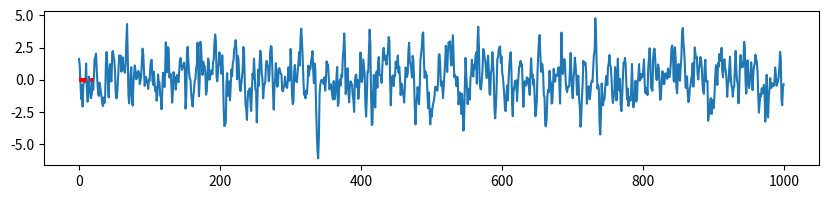
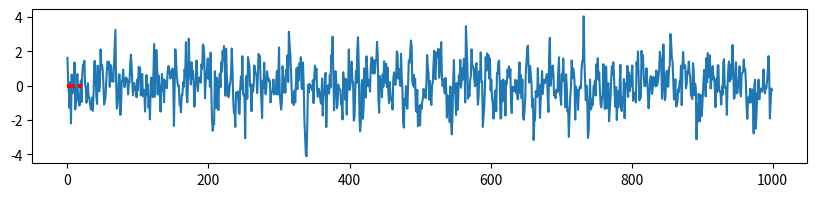
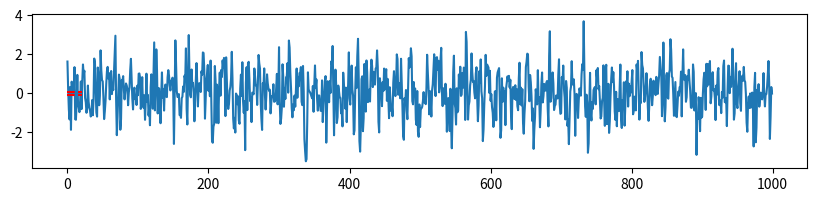

These charts were generated, in order, by the following Python code:
# -*- coding: utf-8 -*-
"""
Created on Thu Jul 24 21:26:07 2025

[redacted]


Useful resources:
    Econometric Methods with Applications in Business and Economics
    Heij, de Boer, Frarses, Kloek, van Dijk.
    
    Time Series Analysis and its Applications (With R Examples)
    Shumway and Stoffer
"""

import numpy as np
import matplotlib.pyplot as plt
import math

def lag(function, a, b, k, *params):
  """
  I currently don't use this for anything
  """
  n = len(a)
  a_prime = a[:n-k] # x_{t+h}
  b_prime = b[k:] # x_t
  return function(a_prime, b_prime, *params)

def sum_product(list1, list2, c1, c2):
  list1 = np.array(list1)
  list2 = np.array(list2)
  return np.sum((list1-c1)*(list2-c2))

def autocovariance(x, k, mean = None):
  if mean == None:
    mean = np.mean(x)
  n = len(x)
  a = x[:n-k]
  b = x[k:]
  S = float(sum_product(a, b, mean, mean))
  return S/n

def cross_covariance(x, y, k, mean_x = None, mean_y = None):
  if mean_x == None:
    mean_x = np.mean(x)
  if mean_y == None:
    mean_y = np.mean(y)
  n = len(x)
  a = x[:n-k]
  b = y[k:] # oops
  S = float(sum_product(a, b, mean_x, mean_y))
  return S/n

def autocorrelation(x, k, var_x = None, mean_x = None):
  if var_x == None:
    var_x = np.var(x, ddof = 0)
  return float(autocovariance(x, k, mean_x) / var_x)

def ACF(x, k_max, var_x = None, mean_x = None):
  autocorrelations = []
  # philosophy is to keep on handing down None (if we have no choice)
  # until we get to the point where the value is actually needed;
  # then and only then do we create it if it's missing.
  # if var_x == None: # handled in autocorrelation()
    # var_x = np.var(x, ddof=0)
  for k in range(1, k_max):
    autocorrelations.append(autocorrelation(x, k, var_x, mean_x))
  return autocorrelations

def ACF_with_plot(x, k_max, var_x = None, mean_x = None):
  n = len(x)
  bound = 2/math.sqrt(n)
  autocorrs = ACF(x, k_max, var_x, mean_x)
  plt.bar(np.arange(1, k_max), autocorrs)
  plt.hlines(bound, 0, k_max, 'r', '--')
  plt.hlines(-bound, 0, k_max, 'r', '--')
  plt.show()
  return autocorrs

def cross_correlation(x, y, k, mean_x = None, mean_y = None,
                      var_x = None, var_y = None):
  if mean_x == None:
    mean_x = np.mean(x)
  if mean_y == None:
    mean_y = np.mean(y)
  if var_x == None:
    var_x = np.var(x, ddof=0)
  if var_y == None:
    var_y = np.var(y, ddof=0)
  cross_covar = cross_covariance(x, y, k, mean_x, mean_y)
  denom = math.sqrt(var_x*var_y)
  return cross_covar/denom

def CCF(x, y, k_max, mean_x = None, mean_y = None,
                      var_x = None, var_y = None):
  if mean_x == None:
    mean_x = np.mean(x)
  if mean_y == None:
    mean_y = np.mean(y)
  if var_x == None:
    var_x = np.var(x, ddof=0)
  if var_y == None:
    var_y = np.var(y, ddof=0)
  crosscorrs = []
  for k in range(1, k_max):
    crosscorrs.append(cross_correlation(x, y, k, mean_x, mean_y, var_x, var_y))
  return crosscorrs

def CCF_with_plot(x, y, k_max, mean_x = None, mean_y = None,
                      var_x = None, var_y = None):
  if mean_x == None:
    mean_x = np.mean(x)
  if mean_y == None:
    mean_y = np.mean(y)
  if var_x == None:
    var_x = np.var(x, ddof=0)
  if var_y == None:
    var_y = np.var(y, ddof=0)
  crosscorrs = []
  for k in range(1, k_max):
    crosscorrs.append(cross_correlation(x, y, k, mean_x, mean_y, var_x, var_y))
  n = len(x)
  bound = 2/math.sqrt(n)
  plt.bar(np.arange(1, k_max), crosscorrs)
  plt.hlines(bound, 0, k_max, 'r', '--')
  plt.hlines(-bound, 0, k_max, 'r', '--')
  plt.show()
  return crosscorrs

def plot_series(series, linestyle='-'):
  plt.figure(figsize=(12,2))
  plt.plot(series, linestyle)
  plt.show()

def gen_ARCH1(random_variates, sigma_0, alpha0, alpha1):
  n = len(random_variates)
  X = random_variates
  S = [sigma_0]
  Y = [X[0]*sigma_0]
  for i in range(1, n):
    sigma_squared = alpha0 + alpha1*Y[i-1]**2
    sigma = math.sqrt(sigma_squared)
    S.append(sigma)
    Y.append(sigma*X[i])
  return Y, S

def gen_GARCH11(random_variates, sigma_0, alpha0, alpha1, beta1):
  if alpha1 + beta1 >= 1:
    print("alpha1 + beta1 should be less than 1")
  n = len(random_variates)
  X = random_variates
  S = [sigma_0]
  V = [sigma_0**2]
  Y = [X[0]*sigma_0]
  for i in range(1, n):
    sigma_squared = alpha0 + alpha1*Y[i-1]**2 + beta1*V[i-1]
    sigma = math.sqrt(sigma_squared)
    V.append(sigma_squared)
    S.append(sigma)
    Y.append(sigma*X[i])
  return Y, S

def gen_AR(random_variates, coefficients, plot = True):
    """
    Y = C_1 Y_{t-1} + C_2 Y_{t-2} + ... + C_p Y_{t-p} + W_t
    """
    W = random_variates
    n = len(W)
    C = coefficients
    p = len(coefficients)
    Y = []
    
    # populate the first few observations with noise
    for i in range(p):
        Y.append(W[i])
    
    for i in range(p, n):
        y_obs = W[i]
        for j in range(p):
            y_obs += C[j]*Y[i-j-1]
        Y.append(y_obs)
    plt.figure(figsize=(10,2))
    plt.plot(Y, '-')
    plt.show()
    return Y     
 

def gen_MA(random_variates, coefficients, plot = True):
    """
    Y = C_1 W_{t-1} + C_2 W_{t-2} + ... + C_q W_{t-q} + W_t
    
    I use nested loops to calculate this rather than numpy slices:
    Y = [np.sum(C[::-1]*W[i-q:i])+W[i] for i in range(q, n)]
    as I find the loops much more readable.
    """
    W = random_variates
    n = len(W)
    C = coefficients
    q = len(coefficients)
    Y = []
    
    # populate the first few observations with noise
    for i in range(q):
        Y.append(W[i])
    
    
    for i in range(q, n):
        y_obs = W[i]
        for j in range(q):
            y_obs += C[j]*W[i-j-1]
        Y.append(y_obs)
    
    plt.figure(figsize=(10,2))
    plt.plot(Y, '-')
    plt.show()
    return Y

def gen_ARMA(random_variates, ar_coefficients, ma_coefficients, plot = True):
    W = random_variates
    n = len(W)
    arC = ar_coefficients 
    maC = ma_coefficients
    p = len(ar_coefficients)
    q = len(ma_coefficients)
    r = max(p, q)
    Y = []
    
    # populate the first few observations with noise
    for i in range(r):
        Y.append(W[i])
    
    for i in range(r, n):
        y_obs = W[i]
        for j in range(p):
            y_obs += arC[j]*Y[i-j-1]
        for j in range(q):
            y_obs += maC[j]*W[i-j-1]
        Y.append(y_obs)

    plt.figure(figsize=(10,2))
    plt.plot(Y, '-')
    plt.show()
    return Y         
    

def main():
    np.random.seed(1)
    noise = np.random.normal(size = 1000)
    # Y = gen_MA(X, [-0.5, 0.5])
    # ACF_with_plot(Y, 10)
    
    # Z = gen_AR(X, [1.5, -0.75])
    # ACF_with_plot(Z, 10)
    
    ARMA_process = gen_ARMA(noise, [0.5], [0.5])
    ACF_with_plot(ARMA_process, 20)

    AR_process = gen_AR(noise, [0.5])
    ACF_with_plot(AR_process, 20)
    
    MA_process = gen_MA(noise, [0.5])
    ACF_with_plot(MA_process, 20)

    # # [.o......XXX] : series 1
    # # [XXX.o......] : series 2
    # # hence, we cross correlate series1[i-k] with series2[i]
    # # might be nice to reformulate this, so we get both directions in 1 plot
    # _ = CCF_with_plot(noise, AR_process, 20) # noise[i-k] on AR[i]
    # _ = CCF_with_plot(AR_process, noise, 20)
    # _ = CCF_with_plot(noise, MA_process, 20)
    # _ = CCF_with_plot(MA_process, noise, 20)

if __name__ == "__main__":
    main()